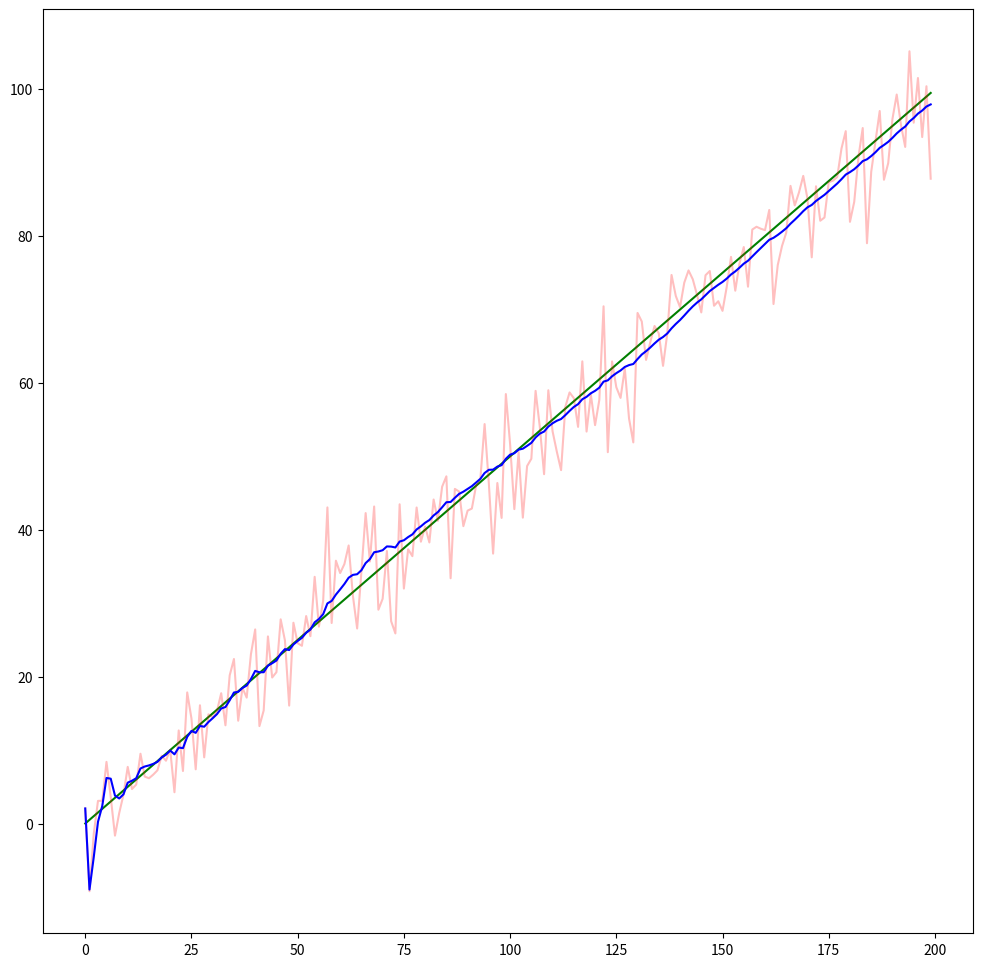
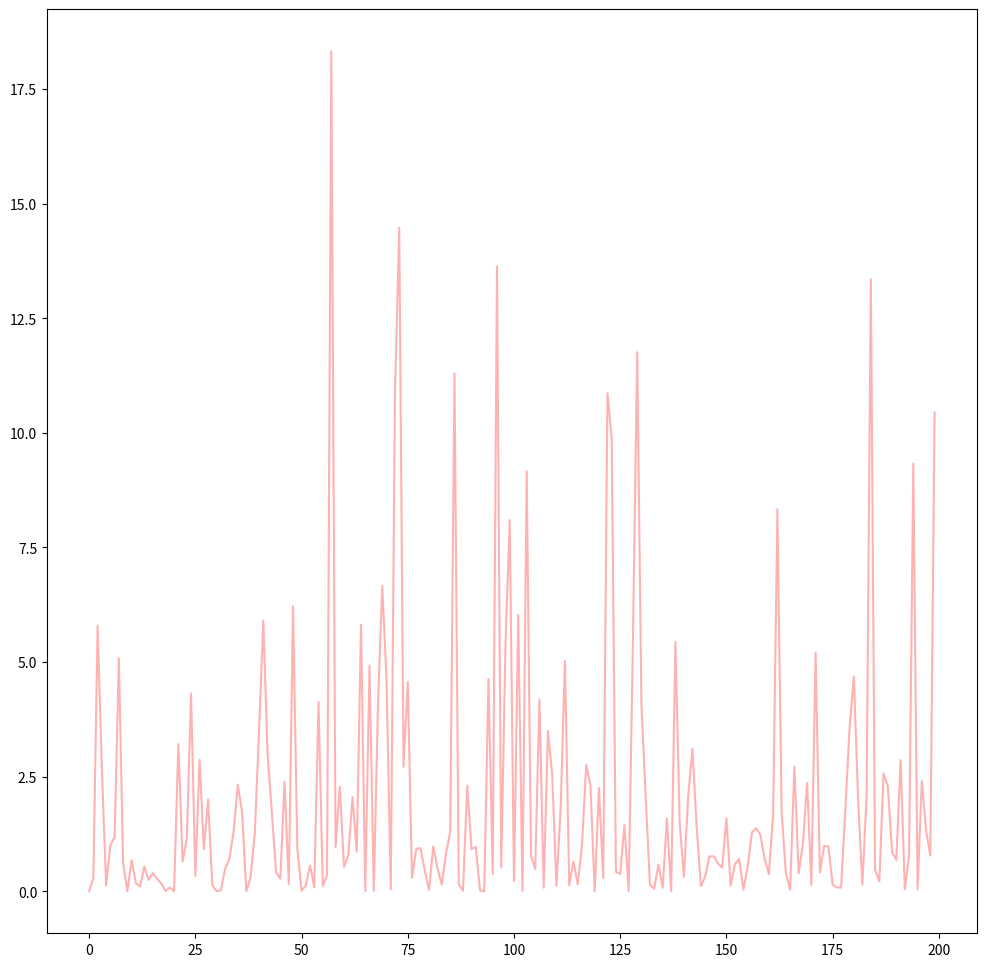

Python code for these plots, in order:
import numpy as np


# Initial state 
x = np.matrix([[0.0], 
               [0.0]]) 

# Initial process covariance
P = np.matrix([[1000.0, 0.0], 
               [0.0,    1000.0]]) 

# State function (e.g. time step is one)
F = np.matrix([[1.0, 1.0], 
               [0.0, 1.0]])

# Measurement function
H = np.matrix([[1.0, 0.0]]) 

# Measurement uncertainty
R = np.matrix([[10.0]])

# Process uncertainty
Q = np.matrix([[0.0],
               [0.0]])

# Identity matrix
I = np.matrix([[1.0, 0.0], 
               [0.0, 1.0]]) 

def filter_step(x, P, m):
    # Prediction
    x = F * x             # A priori state (u is zero in this case)
    P = F * P * F.T + Q   # A priori covariance
    
    # Measurement:
    z = np.matrix(m)      # Measurement
    y = z - H * x         # Innovation residual
    S = H * P * H.T + R   # Innovation covariance
    K = P * H.T * S.I     # Optimal Kalman gain
    x = x + K * y         # A posteriori state
    P = (I - K * H) * P   # A posteriori covariance
    
    # NIS:
    n = y.T * S.I * y
    
    return x, P, n

import math
import numpy as np
import matplotlib.pyplot as plt
get_ipython().magic('matplotlib inline')

plt.figure(figsize=(12,12))

# Define our support 
support = range(200)

# Make some noisy measurements
measurements = []
ground_truth = []
for i in support:
    gt = float(i) / 2.0
    ground_truth.append(gt)
    noisy = np.random.normal(gt, 5.0)
    measurements.append(noisy)

# Run the filter and collect ground truth and filter values
filter_vals = []
NIS = []
for z in measurements:
    x, P, n = filter_step(x, P, z)
    filter_vals.append(x[0].getA1()[0])
    NIS.append(n.getA1()[0])
    
# Plot it
plt.plot(support, ground_truth, color='g')
plt.plot(support, measurements, color='r', alpha=0.25)
plt.plot(support, filter_vals, color='b')
plt.show()

total = 0.0
for i in range(len(ground_truth)):
    gt = ground_truth[i]
    kf = filter_vals[i]
    total += (gt - kf)**2
    
rmse = math.sqrt(total / len(ground_truth))

print(rmse)

plt.figure(figsize=(12,12))

plt.plot(support, NIS, color='r', alpha=0.3)
plt.show()



